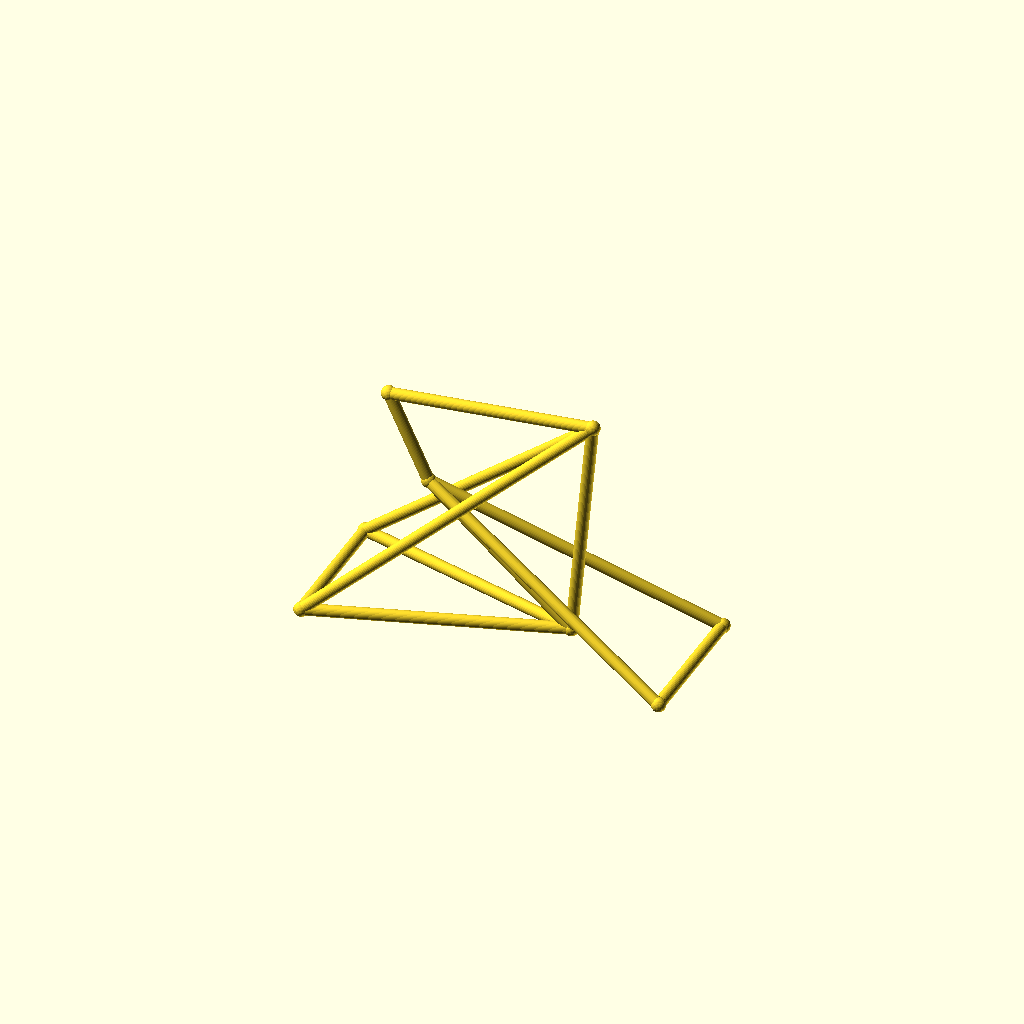
Cell 1: the model at its default parameters.
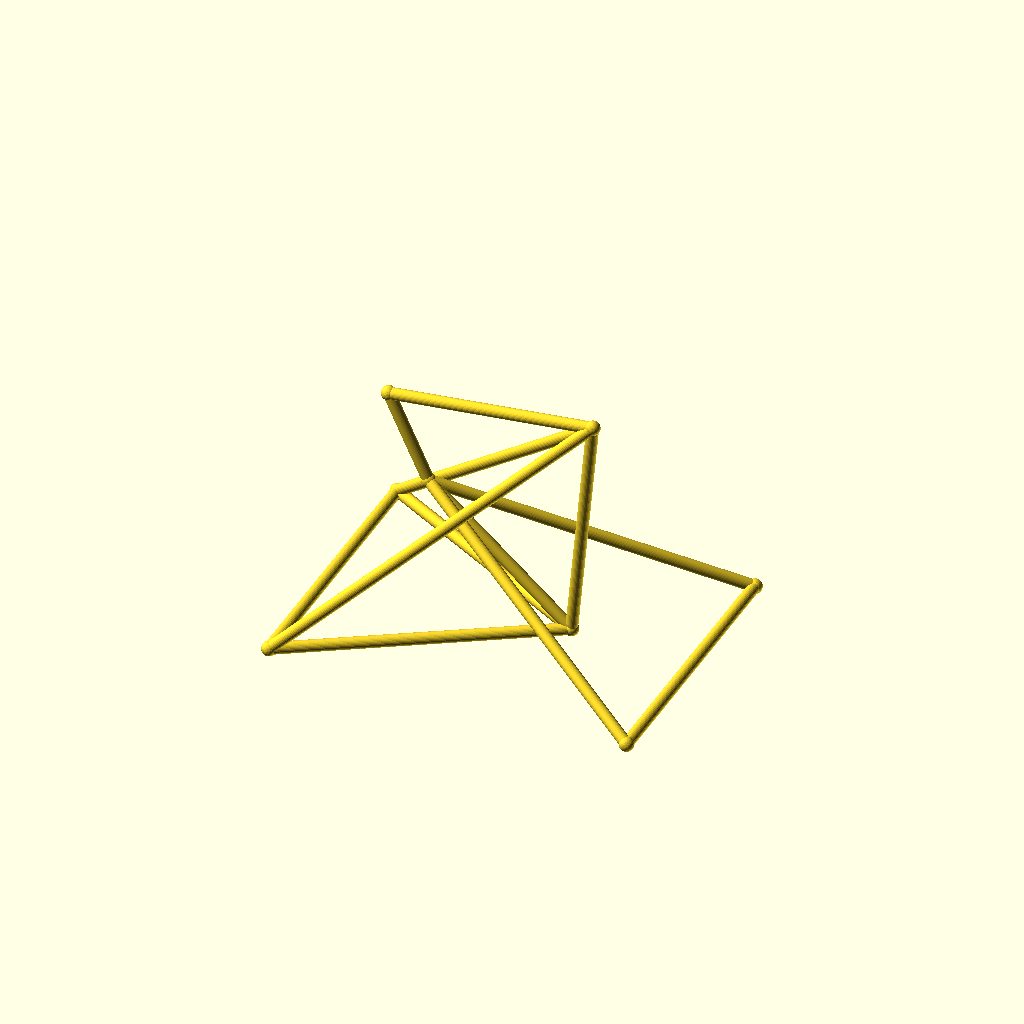
Cell 2 — track set to 104, the other parameters unchanged.
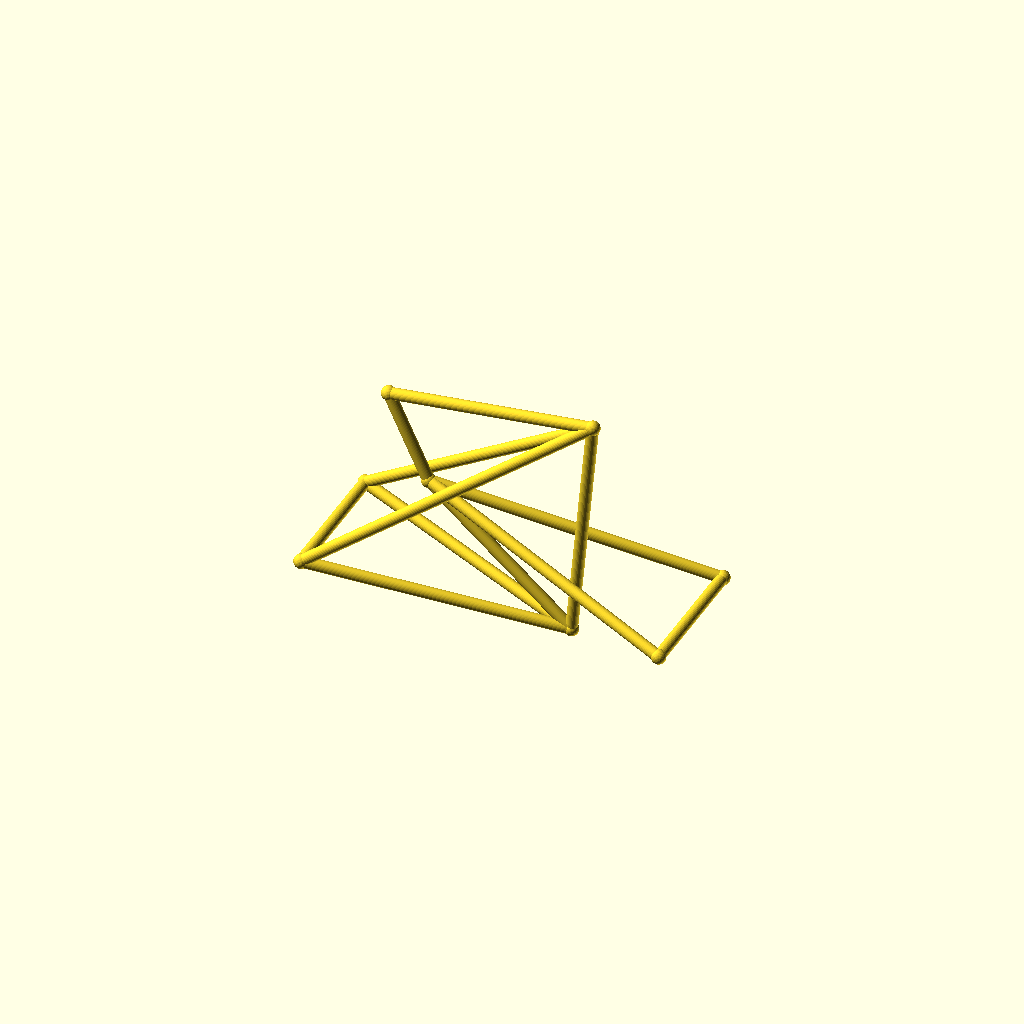
Cell 3: hub_z = 40 (everything else at default).
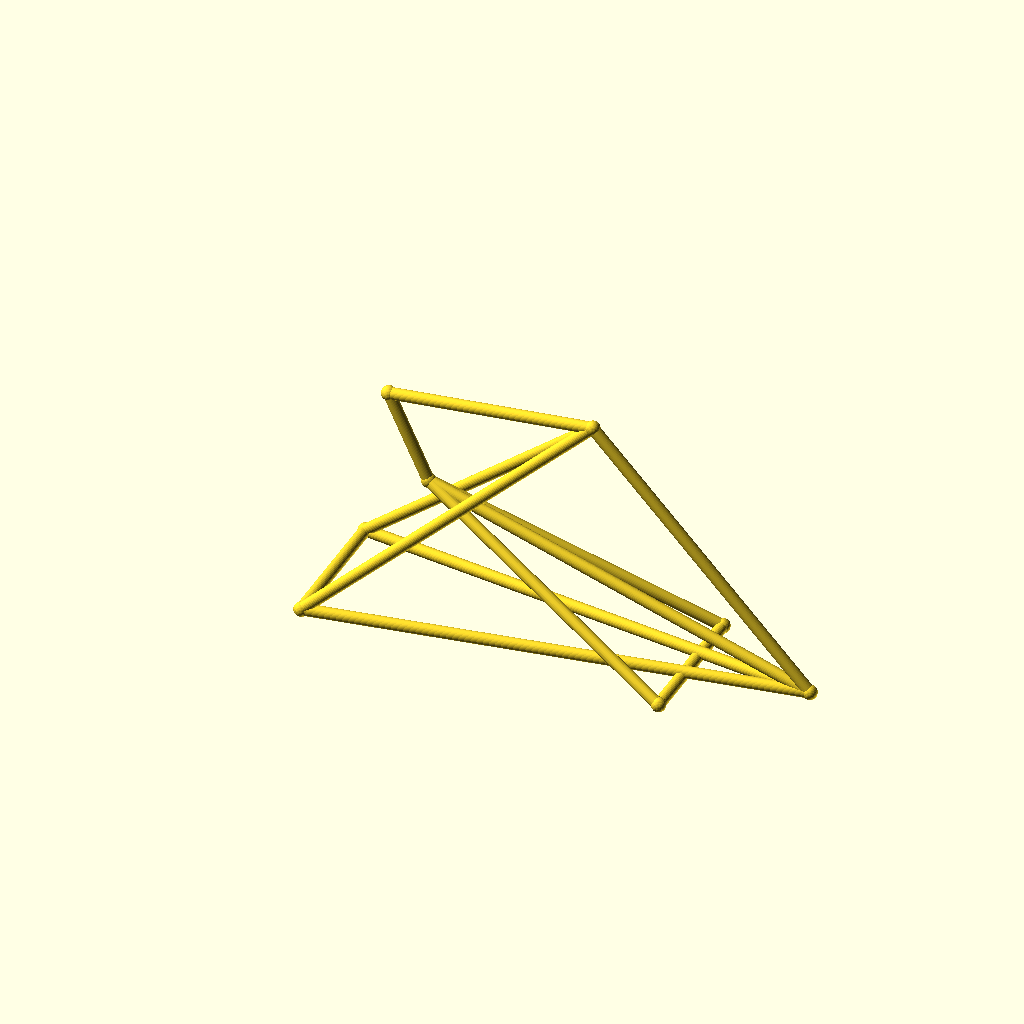
Cell 4 — bb_x set to 180, the other parameters unchanged.
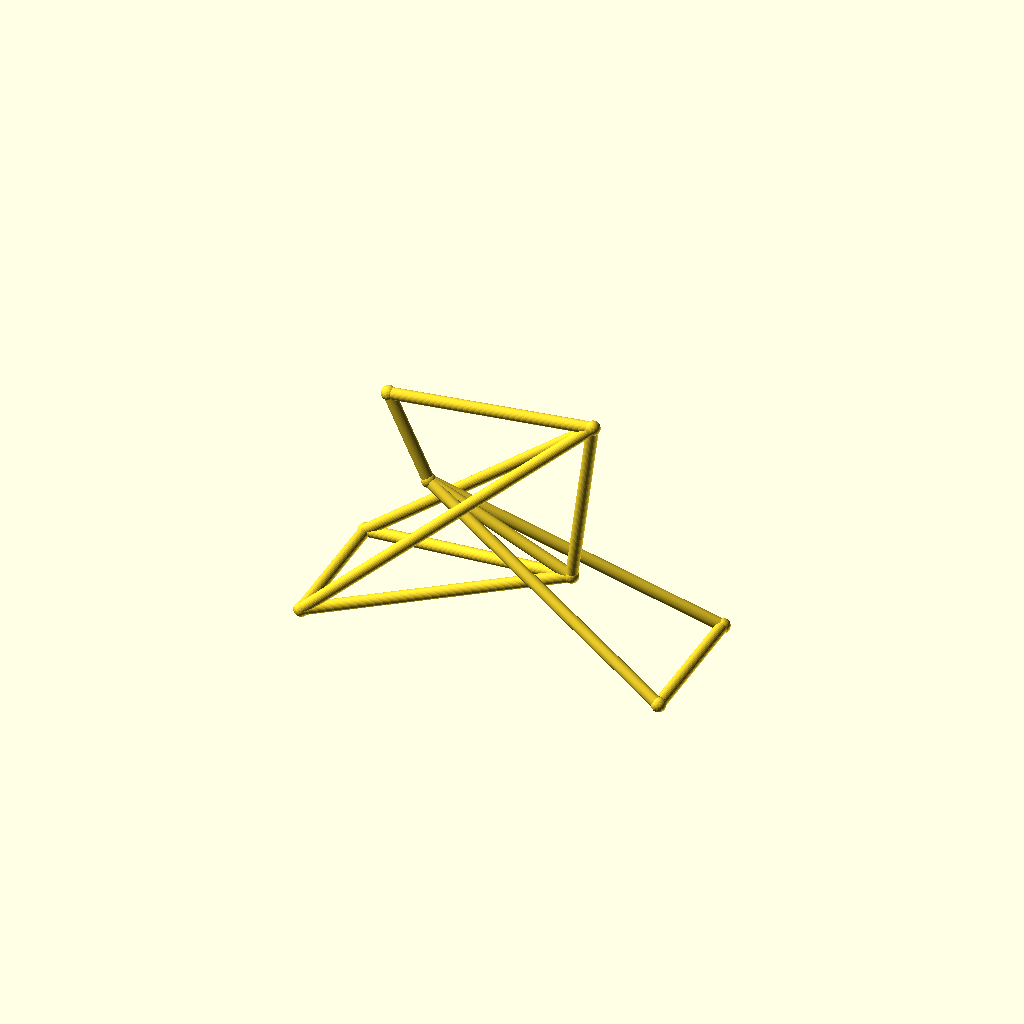
Cell 5: bb_z = 44 (everything else at default).
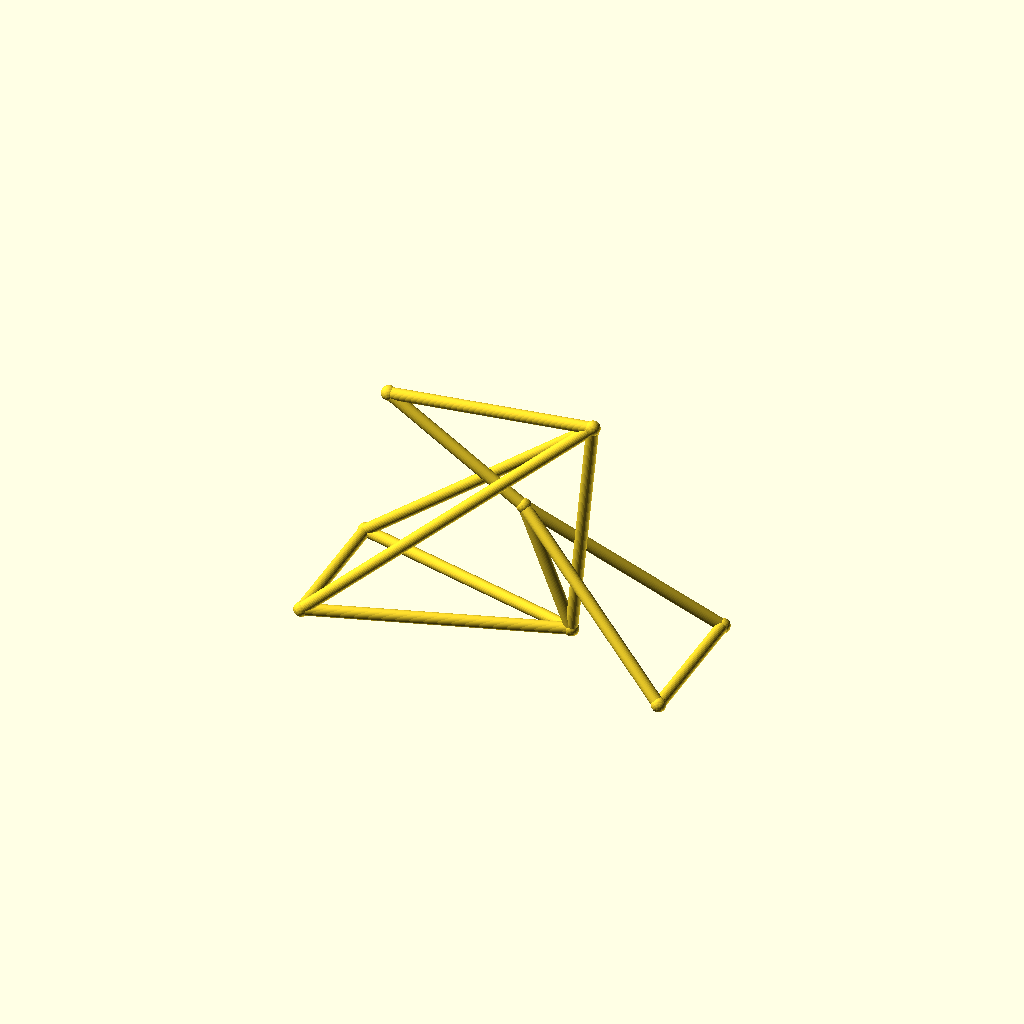
Cell 6 — ht_bot_x set to 72, the other parameters unchanged.
One fixed orthographic camera (rotation 55°, 0°, 25°; colour scheme Cornfield) for every cell.
Source of the model, optional_data/data/wire3/bikeframe/scene_0032.scad:
$fn = 32;

// ----------------------------------------------------------------------
// Bicycle frame: diamond frame, wheelbase 135 mm
// ----------------------------------------------------------------------

// --- parameters (mm) ---
track = 52;               // distance between the rear dropouts
hub_z = 20;               // wheel hub height
bb_x = 90;                // bottom bracket X
bb_z = 22;                // bottom bracket height
ht_bot_x = 36;            // head tube bottom X
ht_bot_z = 68;            // head tube bottom height
ht_top_x = 21;            // head tube top X
ht_top_z = 100;           // head tube top height
st_x = 98;                // seat cluster X
st_z = 108;               // seat cluster height
fh_x = 135;               // front hub X (wheelbase)
tube_r = 2.2;             // frame tube radius
joint_r = 2.7;            // joint ball radius

bbox_x = fh_x + 2 * joint_r;  // overall X, joints included
bbox_y = track + 2 * joint_r;  // overall Y, joints included
bbox_z = 108 - hub_z + 2 * joint_r;  // overall Z, joints included
tube_d = 2 * tube_r;  // frame tube diameter
wheelbase = fh_x;  // rear axle to front hub
nodes = [[bb_x, 0, bb_z], [ht_bot_x, 0, ht_bot_z], [ht_top_x, 0, ht_top_z], [st_x, 0, st_z], [0, track / 2, hub_z], [0, -track / 2, hub_z], [fh_x, track / 2, hub_z], [fh_x, -track / 2, hub_z]];

module member(a, b, r) {
  /* round stock from joint a to joint b, ends buried in the joint balls */
  d = b - a;
  length = norm(d);
  translate(a) rotate([0, acos(d[2] / length), atan2(d[1], d[0])])
    cylinder(h = length, r = r);
}

module joint(p, r) {
  /* ball at the joint centre, fatter than every member meeting there */
  translate(p) sphere(r = r);
}

/* members - each call is one graph edge */
member(nodes[1], nodes[2], tube_r);
member(nodes[1], nodes[0], tube_r);
member(nodes[2], nodes[3], tube_r);
member(nodes[3], nodes[0], tube_r);
member(nodes[0], nodes[4], tube_r);
member(nodes[0], nodes[5], tube_r);
member(nodes[3], nodes[4], tube_r);
member(nodes[3], nodes[5], tube_r);
member(nodes[1], nodes[6], tube_r);
member(nodes[1], nodes[7], tube_r);
member(nodes[6], nodes[7], tube_r);
member(nodes[4], nodes[5], tube_r);

/* joint balls */
for (p = nodes) joint(p, joint_r);
Parameter table extracted from the source (name, type, default, range or options):
track: number, default 52
hub_z: number, default 20
bb_x: number, default 90
bb_z: number, default 22
ht_bot_x: number, default 36
ht_bot_z: number, default 68
ht_top_x: number, default 21
ht_top_z: number, default 100
st_x: number, default 98
st_z: number, default 108
fh_x: number, default 135
tube_r: number, default 2.2
joint_r: number, default 2.7
